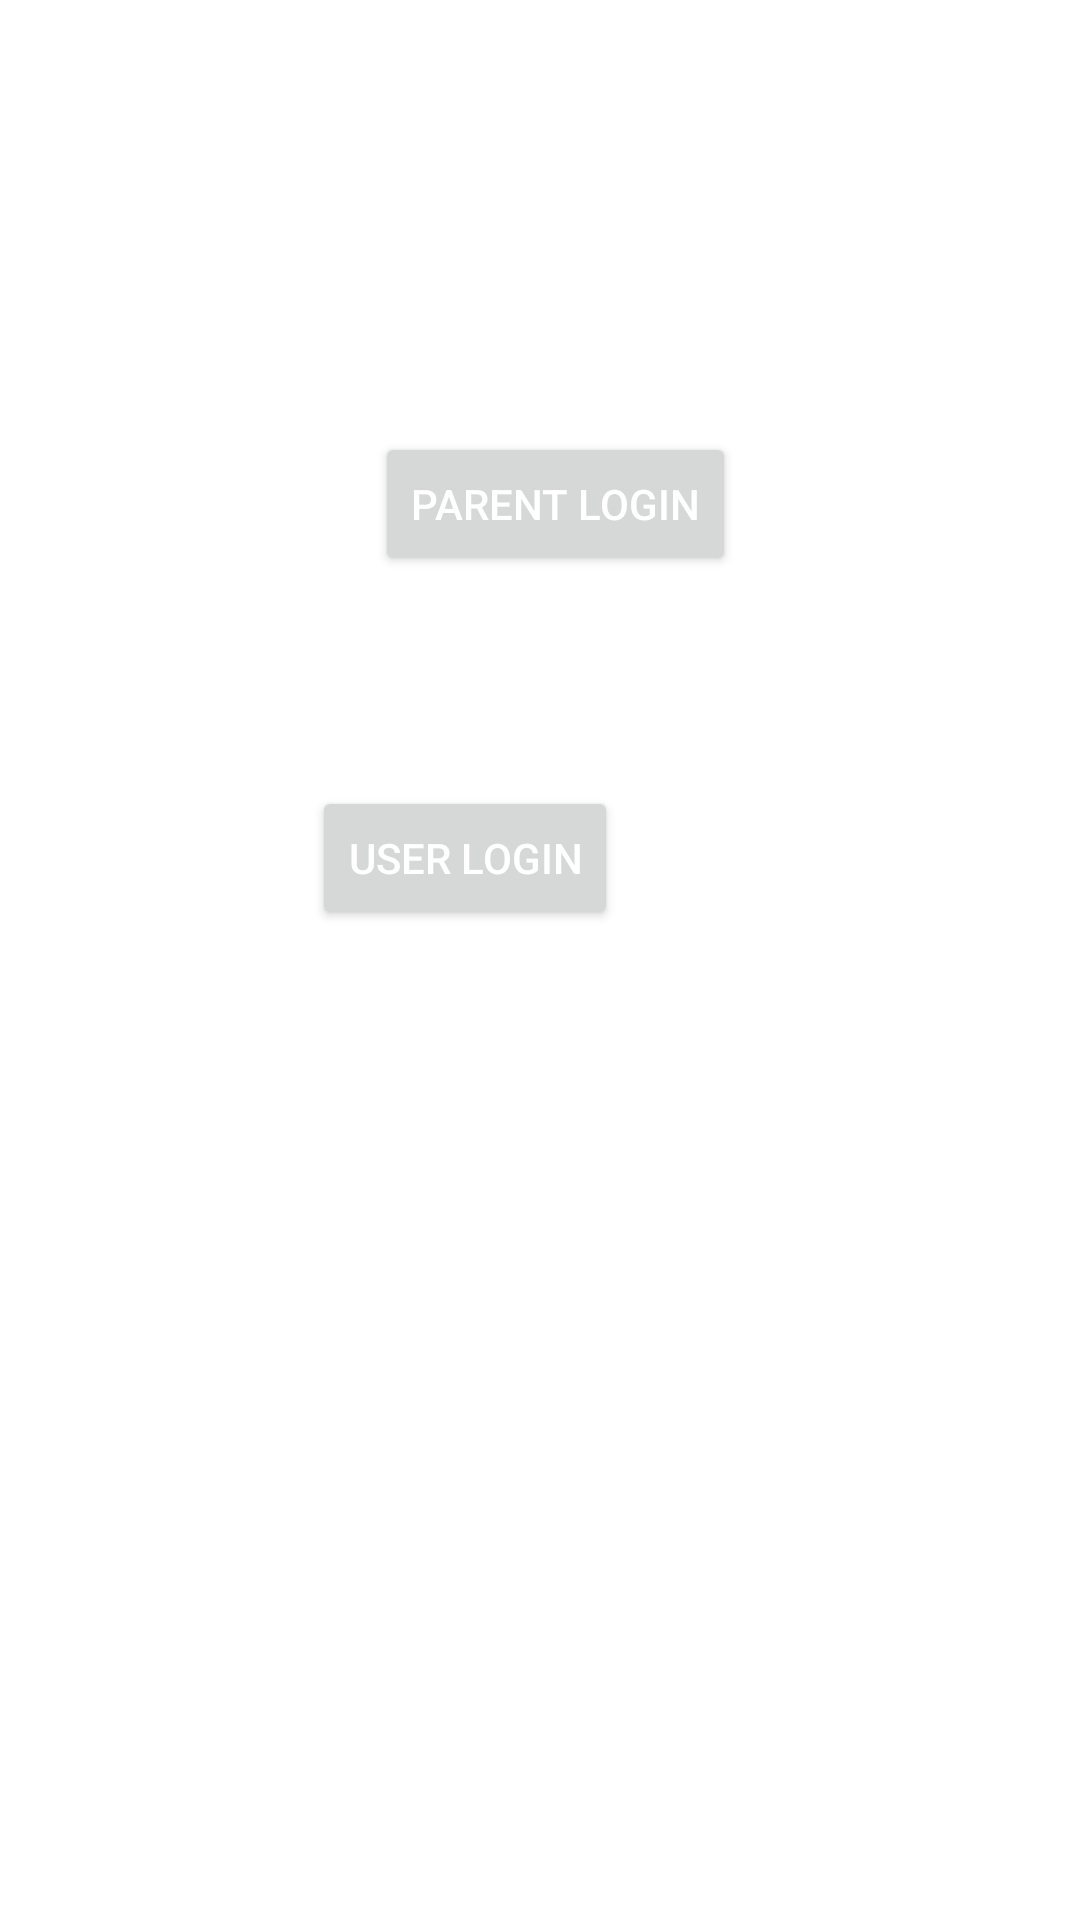

Produce the Android XML layout that renders to this screen, including the resource entries it uses.
<!-- AndroidManifest.xml: application theme Theme.SampleCare2 -->
<!-- res/layout/activity_choose_login.xml -->
<?xml version="1.0" encoding="utf-8"?>
<RelativeLayout xmlns:android="http://schemas.android.com/apk/res/android"
    xmlns:app="http://schemas.android.com/apk/res-auto"
    xmlns:tools="http://schemas.android.com/tools"
    android:layout_width="match_parent"
    android:layout_height="match_parent"
    tools:context=".ChooseLogin">


    <Button
        android:id="@+id/UserLogin"
        android:layout_width="wrap_content"
        android:layout_height="wrap_content"
        android:layout_alignParentRight="true"
        android:layout_alignParentBottom="true"
        android:layout_marginRight="154dp"
        android:layout_marginBottom="330dp"
        android:text="User Login"
        android:textColor="@android:color/white" />

    <Button
        android:id="@+id/parentLogin"
        android:layout_width="wrap_content"
        android:layout_height="wrap_content"
        android:layout_alignParentLeft="true"
        android:layout_alignParentBottom="true"
        android:layout_marginLeft="125dp"
        android:layout_marginBottom="448dp"
        android:text="Parent Login"
        android:textColor="@android:color/white" />
</RelativeLayout>
<!-- resources referenced by this layout -->
<resources>
  <style name="Theme.SampleCare2" parent="Theme.MaterialComponents.DayNight.DarkActionBar">
          
          <item name="colorPrimary">@color/purple_500</item>
          <item name="colorPrimaryVariant">@color/purple_700</item>
          <item name="colorOnPrimary">@color/white</item>
          
          <item name="colorSecondary">@color/teal_200</item>
          <item name="colorSecondaryVariant">@color/teal_700</item>
          <item name="colorOnSecondary">@color/black</item>
          
          <item name="android:statusBarColor">?attr/colorPrimaryVariant</item>
          
      </style>
  <!-- not gathered from this repository: default colours our renderer supplied (Android Studio template values) -->
  <color name="purple_500">#FF6200EE</color>
  <color name="purple_700">#FF3700B3</color>
  <color name="teal_200">#FF03DAC5</color>
  <color name="teal_700">#FF018786</color>
  <color name="black">#FF000000</color>
  <color name="white">#FFFFFFFF</color>
</resources>
